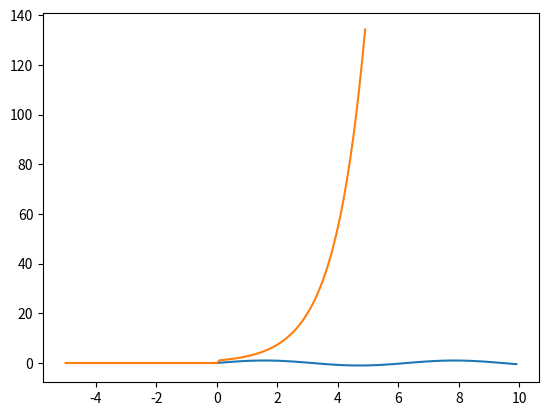

This chart was generated by the following Python code:
#!/usr/local/bin/python3.6

#to create range
import numpy
#to build and show plot sin(x)
import matplotlib.pyplot as pyplot

#calculate sin(x) with precision d
def _sin(x, d):
	#partial sum of Taylor row
	sum=0
	#common member of row
	item=x
	#number of member
	n = 1
	#up approximation of precision
	while item*n >= d*(n - x) or item*n <= -d*(n - x):
		sum += item
		#member with number (n + 1) is zero
		n += 2
		item = -item * x * x
		item = (item / n) / (n - 1)
	return sum
	
#calculate sin with precision 0.001
def sin(x):
	return _sin(x, 0.001)

#calculate exp(x) with precision d
def _exp(x, d):
	#partial sum of Taylor row
	sum=0
	#common member of row
	item=1
	#number of member
	n = 0
	#up approximation of precision
	while item*n >= d*(n - x) or item*n <= -d*(n - x):
		sum += item
		n += 1
		item = item * x
		item = item / n
	return sum
	
#calculate exp with precision 0.001
def exp(x):
	return _exp(x, 0.001)

#do if only this module is main
if __name__=='__main__':
	#range {0;0.1;0.2;...;10}
	args = numpy.r_[0:10:0.1]
	pyplot.plot(
		args,
		[sin(x) for x in args],
	)
	pyplot.show()
	
	args = numpy.r_[-5:5:0.1]
	pyplot.plot(
		args,
		[exp(x) for x in args],
	)
	pyplot.show()
